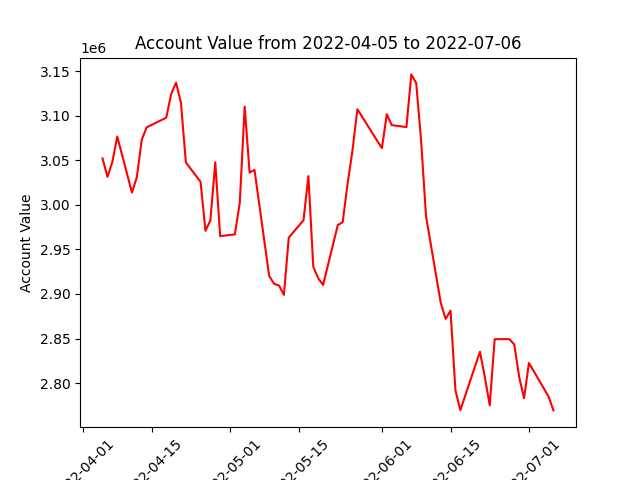

The table this chart was drawn from, first rows:
datadate, account_value
20220405, 3052140
20220406, 3031395
20220407, 3048117
20220408, 3076654
20220411, 3013807
20220412, 3031209
20220413, 3073107
20220414, 3086973
20220418, 3097706
20220419, 3124232
20220420, 3137093
20220421, 3114312
20220422, 3047565
20220425, 3025798
20220426, 2970884
20220427, 2982435
20220428, 3047711
20220429, 2964898
20220502, 2966886
20220503, 3002544
20220504, 3110197
20220505, 3036152
20220506, 3039289
20220509, 2920268
20220510, 2911479
20220511, 2909502
20220512, 2898994
20220513, 2963357
20220516, 2982694
20220517, 3032207
20220518, 2930492
20220519, 2917629
20220520, 2910142
20220523, 2977315
20220524, 2980652
20220525, 3023849
20220526, 3061252
20220527, 3107284
20220531, 3072179
20220601, 3063634
20220602, 3101711
20220603, 3089409
20220606, 3087242
20220607, 3146328
20220608, 3136488
20220609, 3071906
20220610, 2987303
20220613, 2890167
20220614, 2872060
20220615, 2881358
20220616, 2791957
20220617, 2769684
20220621, 2835272
20220622, 2806794
20220623, 2775092
20220624, 2849304
20220627, 2849353
20220628, 2843326
20220629, 2807130
20220630, 2783083
... 3 more rows
